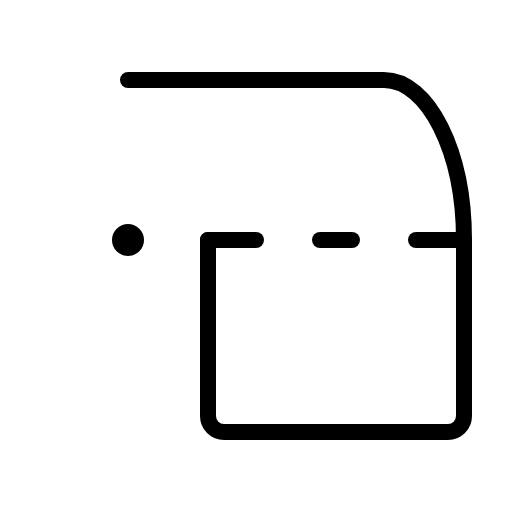
t = 0.00 s
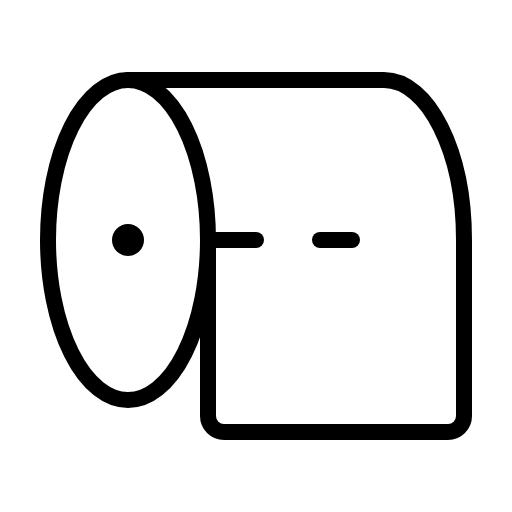
t = 1.20 s
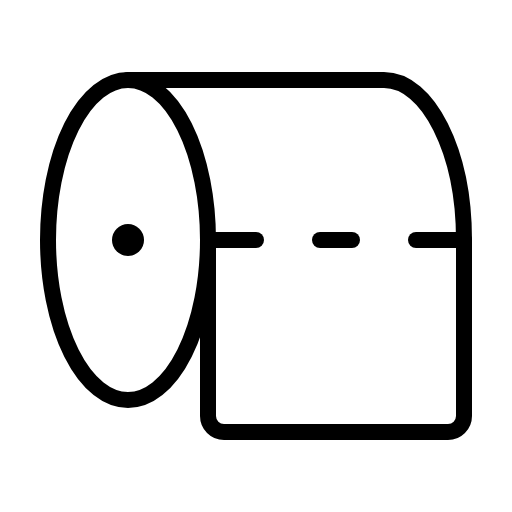
t = 1.58 s
t = 1.95 s: frame unchanged from t = 1.58 s, image omitted
t = 2.70 s: frame unchanged from t = 1.58 s, image omitted
t = 3.45 s: frame unchanged from t = 1.58 s, image omitted

The animated SVG that drew these frames (rendered in a browser with its animation timeline set to each time). Animation: 1 CSS @keyframes rule; one cycle of 4.20 s, repeats indefinitely.

<svg xmlns="http://www.w3.org/2000/svg" viewBox="0 0 256 256">
  <style>
    .draw-line {
      stroke-dasharray: 2000;
      stroke-dashoffset: 0;
    }
    svg:hover .draw-line {
      animation: phosphor-draw-in 3s ease-in-out infinite alternate;
    }
    @keyframes phosphor-draw-in {
      0%   { stroke-dashoffset: 2000; }
      50%  { stroke-dashoffset: 0; }
      100% { stroke-dashoffset: 0; }
    }
  </style><rect width="256" height="256" fill="none"/><circle cx="64" cy="120" r="8"/><ellipse cx="64" cy="120" rx="40" ry="80" fill="none" stroke="currentColor" stroke-linecap="round" stroke-linejoin="round" stroke-width="8" class="draw-line" pathLength="1" style="animation-delay: 0s"/><path d="M104,120v88a8,8,0,0,0,8,8H224a8,8,0,0,0,8-8V120c0-44.18-17.91-80-40-80H64" fill="none" stroke="currentColor" stroke-linecap="round" stroke-linejoin="round" stroke-width="8" class="draw-line" pathLength="1" style="animation-delay: 0.3s"/><line x1="104" y1="120" x2="128" y2="120" fill="none" stroke="currentColor" stroke-linecap="round" stroke-linejoin="round" stroke-width="8" class="draw-line" pathLength="1" style="animation-delay: 0.6s"/><line x1="160" y1="120" x2="176" y2="120" fill="none" stroke="currentColor" stroke-linecap="round" stroke-linejoin="round" stroke-width="8" class="draw-line" pathLength="1" style="animation-delay: 0.9s"/><line x1="208" y1="120" x2="232" y2="120" fill="none" stroke="currentColor" stroke-linecap="round" stroke-linejoin="round" stroke-width="8" class="draw-line" pathLength="1" style="animation-delay: 1.2s"/></svg>
